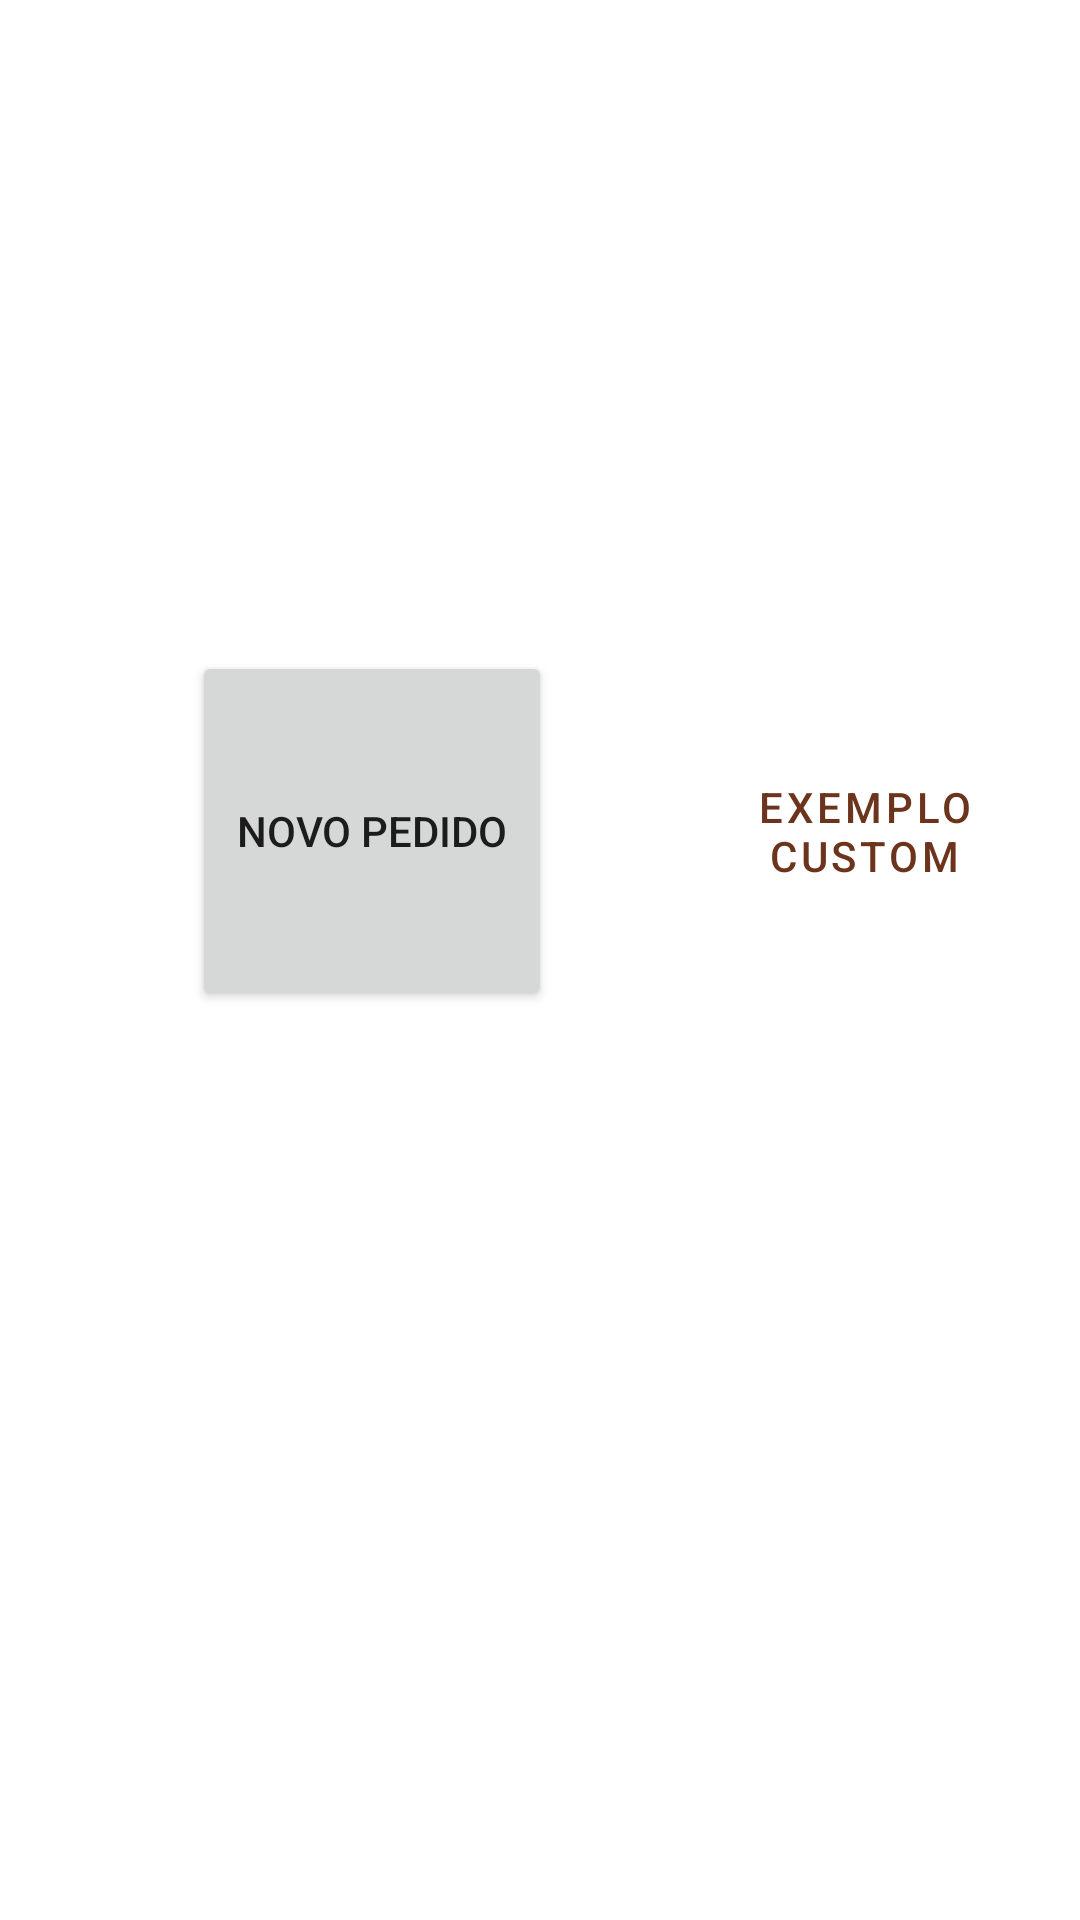

Android layout source for this screen:
<!-- AndroidManifest.xml: application theme AppTheme -->
<!-- res/layout/fragment_home.xml -->
<?xml version="1.0" encoding="utf-8"?>
<androidx.constraintlayout.widget.ConstraintLayout xmlns:android="http://schemas.android.com/apk/res/android"
    xmlns:app="http://schemas.android.com/apk/res-auto"
    xmlns:tools="http://schemas.android.com/tools"
    android:layout_width="match_parent"
    android:layout_height="match_parent">

    <Button
        android:id="@+id/btLogin2"
        android:layout_width="@dimen/squared_button"
        android:layout_height="@dimen/squared_button"
        android:layout_marginStart="64dp"
        android:text="NOVO PEDIDO"
        app:layout_constraintBottom_toBottomOf="parent"
        app:layout_constraintStart_toStartOf="parent"
        app:layout_constraintTop_toTopOf="parent"
        app:layout_constraintVertical_bias="0.417" />

    
    <Button
        android:id="@+id/btCadastrarOutline"
        style="@style/outlinedButton.Red"
        android:layout_width="@dimen/squared_button"
        android:layout_height="@dimen/squared_button"
        android:layout_marginStart="44dp"
        android:text="EXEMPLO CUSTOM"
        app:layout_constraintBottom_toBottomOf="@+id/btLogin2"
        app:layout_constraintStart_toEndOf="@+id/btLogin2"
        app:layout_constraintTop_toTopOf="@+id/btLogin2"
        app:layout_constraintVertical_bias="0.417" />

</androidx.constraintlayout.widget.ConstraintLayout>
<!-- resources referenced by this layout -->
<resources>
  <dimen name="squared_button">120dp</dimen>
  <style name="outlinedButton.Red" parent="Widget.MaterialComponents.Button.OutlinedButton">
          <item name="materialThemeOverlay">@style/overlay.outlinedButton</item>
      </style>
  <style name="AppTheme" parent="Theme.MaterialComponents.DayNight.DarkActionBar">
          
          
          <item name="colorPrimary">#6C341C</item>
          <item name="colorPrimaryVariant">@color/colorPrimaryVariant</item>
          <item name="colorOnPrimary">@color/colorOnPrimary</item>
  
          
          
          <item name="colorSecondary">@color/colorSecondary</item>
          <item name="colorSecondaryVariant">@color/colorSecondaryVariant</item>
          <item name="colorOnSecondary">@color/colorOnSecondary</item>
  
          
          
          <item name="android:statusBarColor" tools:targetApi="l">?attr/colorPrimaryVariant</item>
  
          
          
          <item name="textAppearanceSubtitle1">@style/text.subtitle1</item>
  
      </style>
  <style name="overlay.outlinedButton" parent="">
          <item name="colorPrimary">@color/text_red</item>
          <item name="android:layout_width">@dimen/elements_width</item>
      </style>
  <color name="colorPrimaryVariant">@color/black</color>
  <color name="colorOnPrimary">@color/white</color>
  <color name="colorSecondary">#FF03DAC5</color>
  <color name="colorSecondaryVariant">@color/teal_700</color>
  <color name="colorOnSecondary">@color/black</color>
  <style name="text.subtitle1" parent="TextAppearance.MaterialComponents.Subtitle1">
          <item name="android:textSize">14sp</item>
      </style>
  <color name="text_red">#B30A0A</color>
  <dimen name="elements_width">328dp</dimen>
  <color name="black">#FF000000</color>
  <color name="white">#FFFFFFFF</color>
  <color name="teal_700">#FF018786</color>
</resources>
